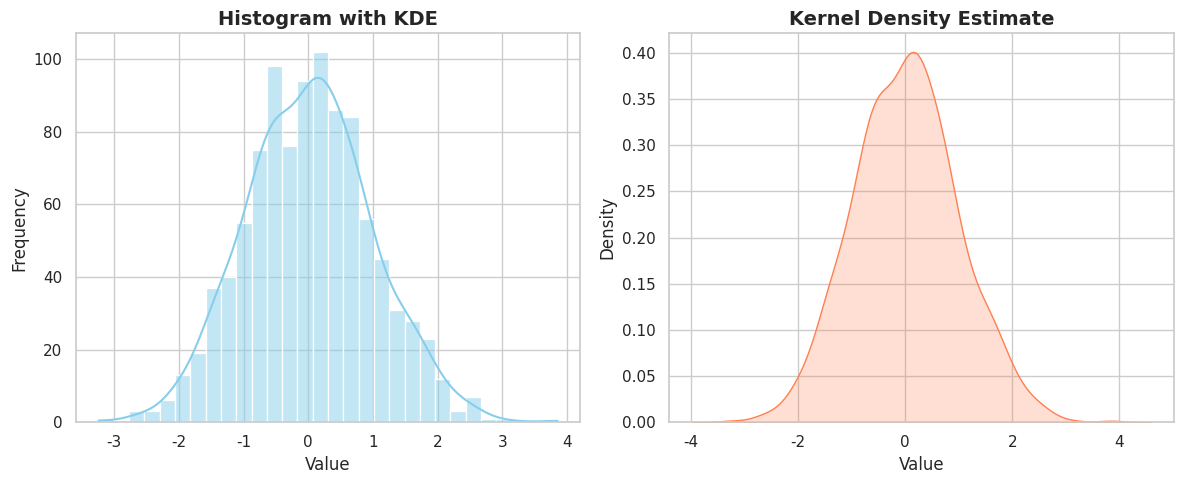
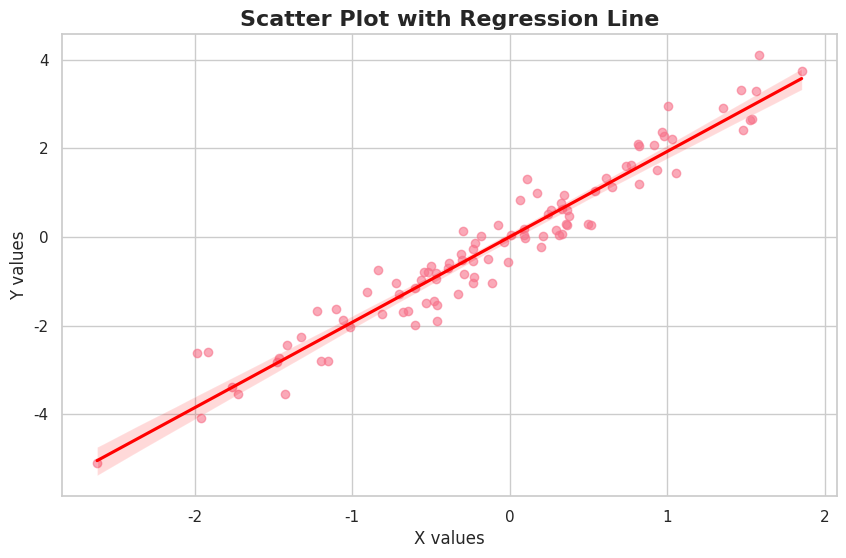
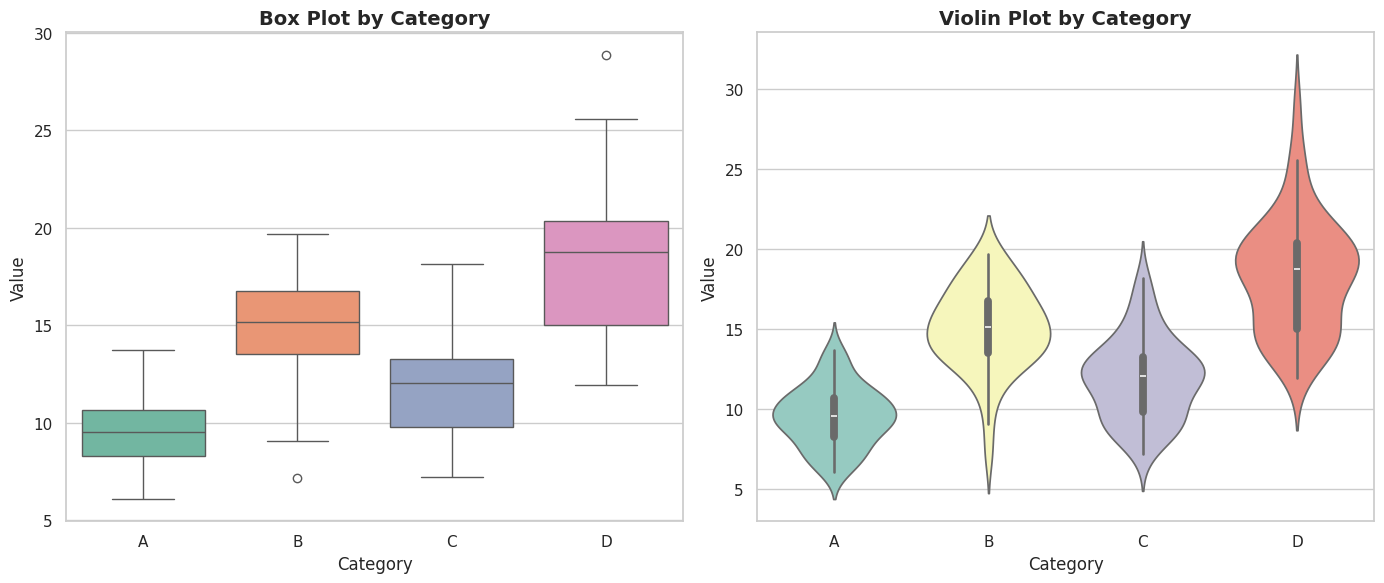
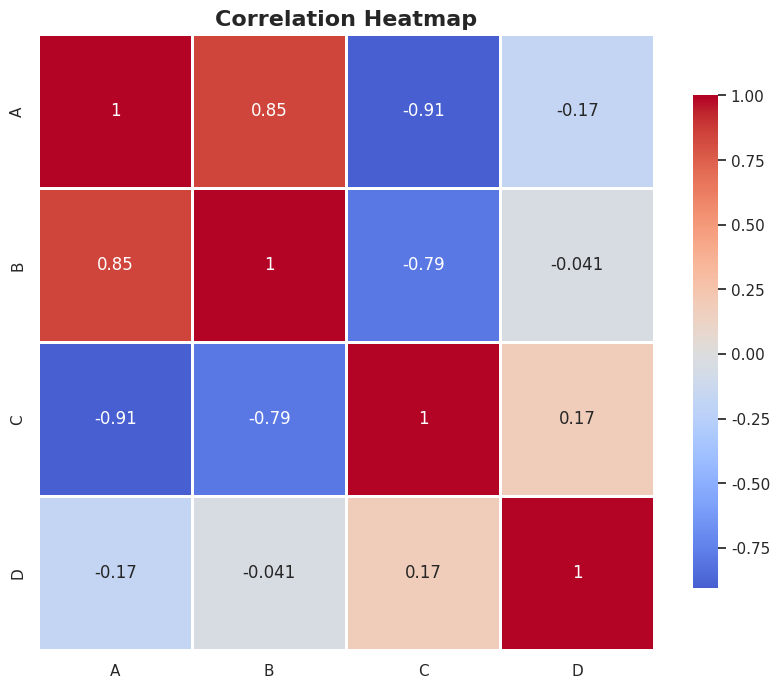
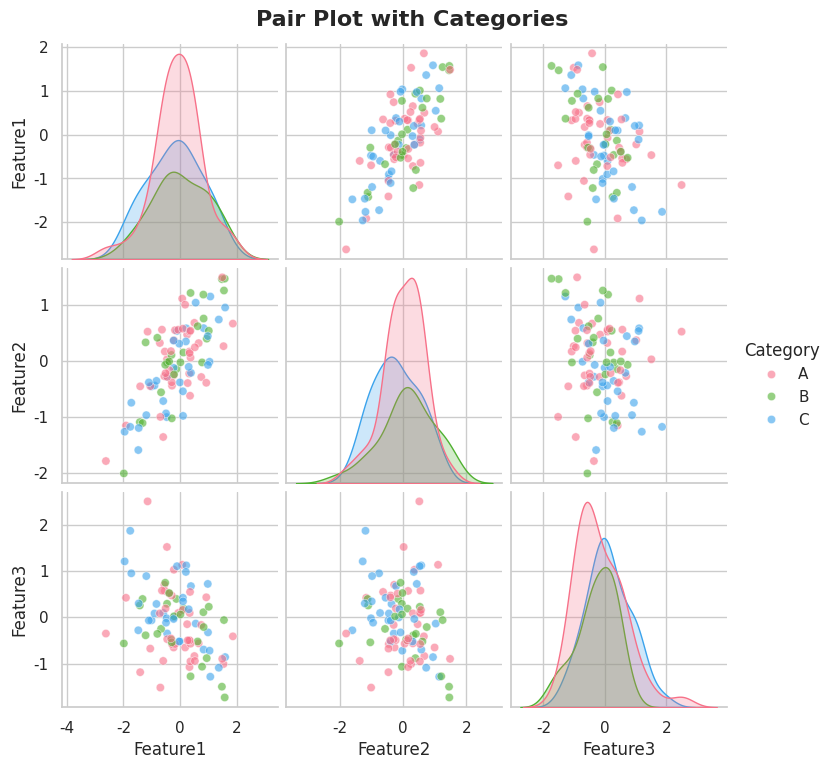
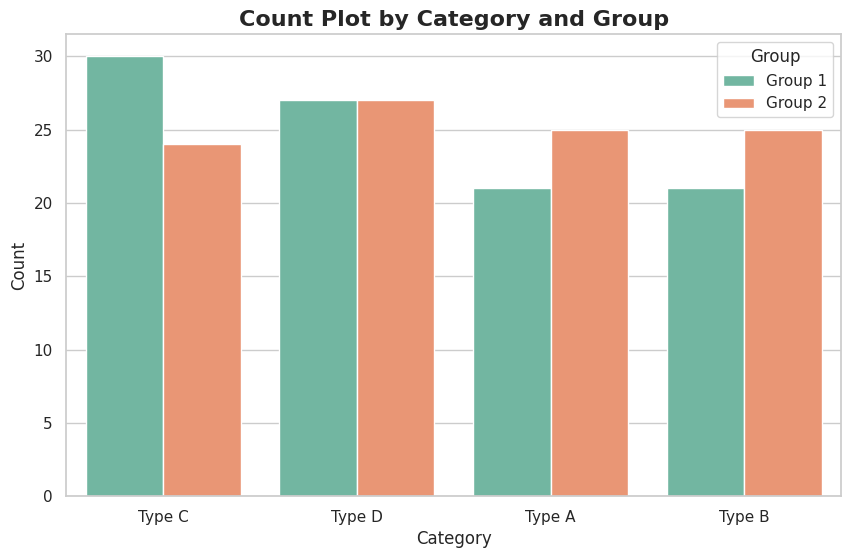
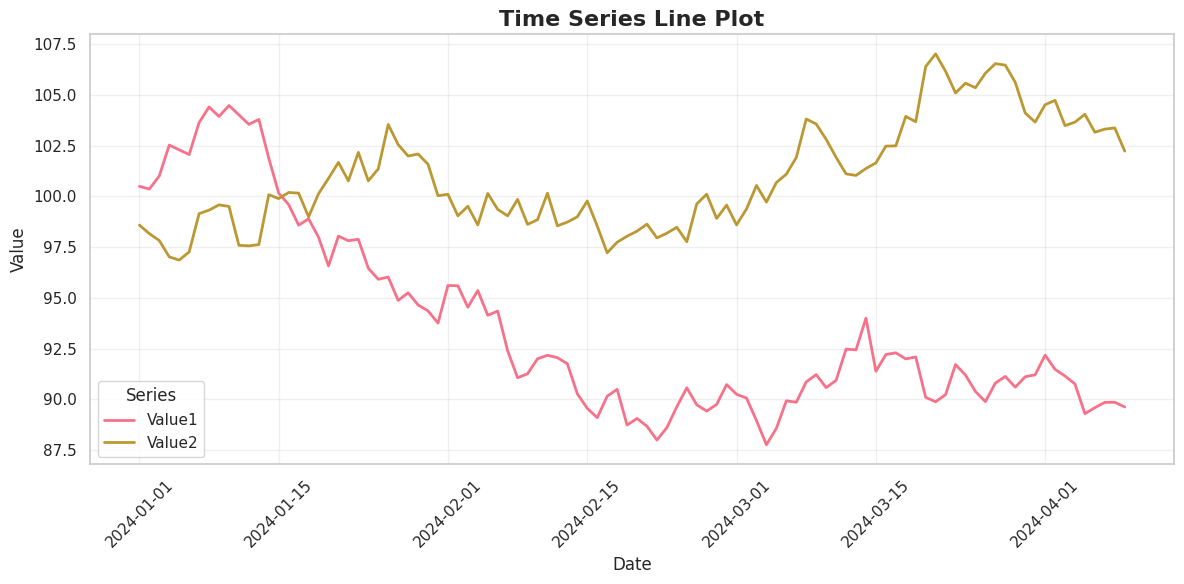
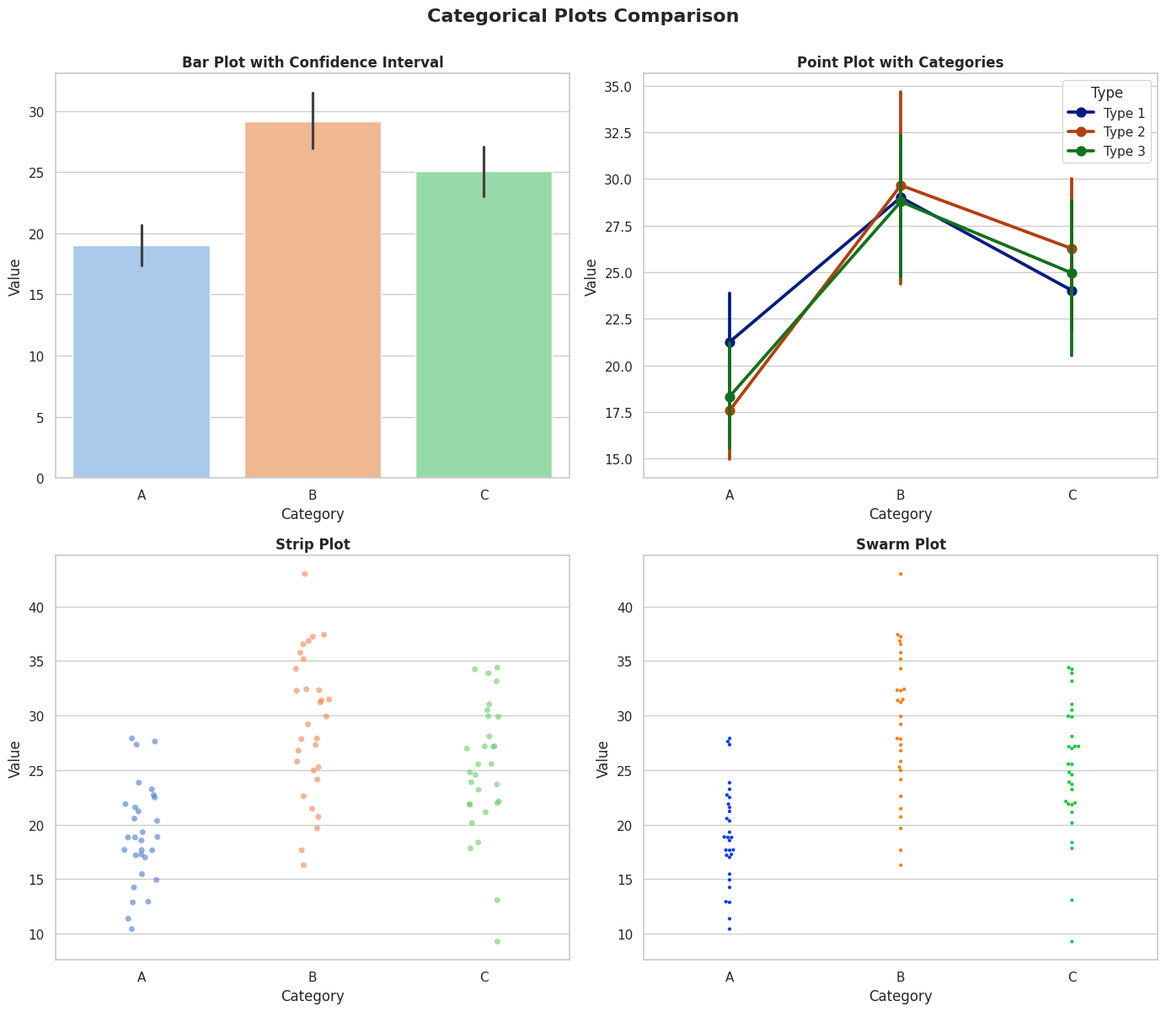

Python code for these plots, in order:
"""
Seaborn Examples - Statistical Data Visualization
"""

import seaborn as sns
import matplotlib.pyplot as plt
import numpy as np
import pandas as pd


def setup_style():
    """Set up Seaborn style."""
    sns.set_theme(style="whitegrid")
    sns.set_palette("husl")


def distribution_plot():
    """Demonstrate distribution plots."""
    print("Creating distribution plot...")
    
    np.random.seed(42)
    data = np.random.randn(1000)
    
    plt.figure(figsize=(12, 5))
    
    # Histogram with KDE
    plt.subplot(1, 2, 1)
    sns.histplot(data, kde=True, color='skyblue', bins=30)
    plt.title('Histogram with KDE', fontsize=14, fontweight='bold')
    plt.xlabel('Value')
    plt.ylabel('Frequency')
    
    # KDE Plot
    plt.subplot(1, 2, 2)
    sns.kdeplot(data, fill=True, color='coral')
    plt.title('Kernel Density Estimate', fontsize=14, fontweight='bold')
    plt.xlabel('Value')
    plt.ylabel('Density')
    
    plt.tight_layout()
    plt.savefig('seaborn_distribution.png', dpi=300, bbox_inches='tight')
    plt.close()
    print("Distribution plot saved as 'seaborn_distribution.png'")


def scatter_plot_with_regression():
    """Demonstrate scatter plot with regression line."""
    print("Creating scatter plot with regression...")
    
    np.random.seed(42)
    x = np.random.randn(100)
    y = 2 * x + np.random.randn(100) * 0.5
    
    data = pd.DataFrame({'X': x, 'Y': y})
    
    plt.figure(figsize=(10, 6))
    sns.regplot(data=data, x='X', y='Y', scatter_kws={'alpha': 0.6}, line_kws={'color': 'red'})
    plt.title('Scatter Plot with Regression Line', fontsize=16, fontweight='bold')
    plt.xlabel('X values', fontsize=12)
    plt.ylabel('Y values', fontsize=12)
    
    plt.savefig('seaborn_regression.png', dpi=300, bbox_inches='tight')
    plt.close()
    print("Regression plot saved as 'seaborn_regression.png'")


def box_violin_plots():
    """Demonstrate box and violin plots."""
    print("Creating box and violin plots...")
    
    # Create sample data
    np.random.seed(42)
    data = pd.DataFrame({
        'Category': np.repeat(['A', 'B', 'C', 'D'], 50),
        'Value': np.concatenate([
            np.random.normal(10, 2, 50),
            np.random.normal(15, 3, 50),
            np.random.normal(12, 2.5, 50),
            np.random.normal(18, 4, 50)
        ])
    })
    
    fig, axes = plt.subplots(1, 2, figsize=(14, 6))
    
    # Box plot
    sns.boxplot(data=data, x='Category', y='Value', ax=axes[0], hue='Category', palette='Set2', legend=False)
    axes[0].set_title('Box Plot by Category', fontsize=14, fontweight='bold')
    axes[0].set_xlabel('Category', fontsize=12)
    axes[0].set_ylabel('Value', fontsize=12)
    
    # Violin plot
    sns.violinplot(data=data, x='Category', y='Value', ax=axes[1], hue='Category', palette='Set3', legend=False)
    axes[1].set_title('Violin Plot by Category', fontsize=14, fontweight='bold')
    axes[1].set_xlabel('Category', fontsize=12)
    axes[1].set_ylabel('Value', fontsize=12)
    
    plt.tight_layout()
    plt.savefig('seaborn_box_violin.png', dpi=300, bbox_inches='tight')
    plt.close()
    print("Box and violin plots saved as 'seaborn_box_violin.png'")


def heatmap_correlation():
    """Demonstrate correlation heatmap."""
    print("Creating correlation heatmap...")
    
    # Create sample data
    np.random.seed(42)
    data = pd.DataFrame({
        'A': np.random.randn(100),
        'B': np.random.randn(100),
        'C': np.random.randn(100),
        'D': np.random.randn(100)
    })
    
    # Add some correlation
    data['B'] = data['A'] + np.random.randn(100) * 0.5
    data['C'] = -data['A'] + np.random.randn(100) * 0.5
    
    # Calculate correlation matrix
    corr_matrix = data.corr()
    
    plt.figure(figsize=(10, 8))
    sns.heatmap(corr_matrix, annot=True, cmap='coolwarm', center=0,
                square=True, linewidths=1, cbar_kws={"shrink": 0.8})
    plt.title('Correlation Heatmap', fontsize=16, fontweight='bold')
    
    plt.savefig('seaborn_heatmap.png', dpi=300, bbox_inches='tight')
    plt.close()
    print("Correlation heatmap saved as 'seaborn_heatmap.png'")


def pair_plot():
    """Demonstrate pair plot."""
    print("Creating pair plot...")
    
    # Create sample data
    np.random.seed(42)
    data = pd.DataFrame({
        'Feature1': np.random.randn(100),
        'Feature2': np.random.randn(100),
        'Feature3': np.random.randn(100),
        'Category': np.random.choice(['A', 'B', 'C'], 100)
    })
    
    # Add some relationship
    data['Feature2'] = data['Feature1'] * 0.5 + np.random.randn(100) * 0.5
    data['Feature3'] = -data['Feature1'] * 0.3 + np.random.randn(100) * 0.7
    
    pair_grid = sns.pairplot(data, hue='Category', diag_kind='kde', 
                             palette='husl', plot_kws={'alpha': 0.6})
    pair_grid.fig.suptitle('Pair Plot with Categories', y=1.02, fontsize=16, fontweight='bold')
    
    plt.savefig('seaborn_pairplot.png', dpi=300, bbox_inches='tight')
    plt.close()
    print("Pair plot saved as 'seaborn_pairplot.png'")


def count_plot():
    """Demonstrate count plot."""
    print("Creating count plot...")
    
    # Create sample data
    np.random.seed(42)
    data = pd.DataFrame({
        'Category': np.random.choice(['Type A', 'Type B', 'Type C', 'Type D'], 200),
        'Group': np.random.choice(['Group 1', 'Group 2'], 200)
    })
    
    plt.figure(figsize=(10, 6))
    sns.countplot(data=data, x='Category', hue='Group', palette='Set2')
    plt.title('Count Plot by Category and Group', fontsize=16, fontweight='bold')
    plt.xlabel('Category', fontsize=12)
    plt.ylabel('Count', fontsize=12)
    plt.legend(title='Group')
    
    plt.savefig('seaborn_countplot.png', dpi=300, bbox_inches='tight')
    plt.close()
    print("Count plot saved as 'seaborn_countplot.png'")


def line_plot():
    """Demonstrate line plot."""
    print("Creating line plot...")
    
    # Create time series data
    np.random.seed(42)
    dates = pd.date_range('2024-01-01', periods=100, freq='D')
    data = pd.DataFrame({
        'Date': dates,
        'Value1': np.cumsum(np.random.randn(100)) + 100,
        'Value2': np.cumsum(np.random.randn(100)) + 100
    })
    
    # Melt data for seaborn
    data_melted = data.melt(id_vars='Date', var_name='Series', value_name='Value')
    
    plt.figure(figsize=(12, 6))
    sns.lineplot(data=data_melted, x='Date', y='Value', hue='Series', linewidth=2)
    plt.title('Time Series Line Plot', fontsize=16, fontweight='bold')
    plt.xlabel('Date', fontsize=12)
    plt.ylabel('Value', fontsize=12)
    plt.xticks(rotation=45)
    plt.legend(title='Series')
    plt.grid(True, alpha=0.3)
    
    plt.tight_layout()
    plt.savefig('seaborn_lineplot.png', dpi=300, bbox_inches='tight')
    plt.close()
    print("Line plot saved as 'seaborn_lineplot.png'")


def categorical_plot():
    """Demonstrate categorical plots."""
    print("Creating categorical plots...")
    
    # Create sample data
    np.random.seed(42)
    data = pd.DataFrame({
        'Category': np.repeat(['A', 'B', 'C'], 30),
        'Value': np.concatenate([
            np.random.normal(20, 5, 30),
            np.random.normal(30, 7, 30),
            np.random.normal(25, 6, 30)
        ]),
        'Type': np.tile(['Type 1', 'Type 2', 'Type 3'], 30)
    })
    
    fig, axes = plt.subplots(2, 2, figsize=(14, 12))
    
    # Bar plot
    sns.barplot(data=data, x='Category', y='Value', ax=axes[0, 0], hue='Category', palette='pastel', errorbar=('ci', 95), legend=False)
    axes[0, 0].set_title('Bar Plot with Confidence Interval', fontsize=12, fontweight='bold')
    
    # Point plot
    sns.pointplot(data=data, x='Category', y='Value', hue='Type', ax=axes[0, 1], palette='dark')
    axes[0, 1].set_title('Point Plot with Categories', fontsize=12, fontweight='bold')
    
    # Strip plot
    sns.stripplot(data=data, x='Category', y='Value', ax=axes[1, 0], hue='Category', palette='muted', alpha=0.6, legend=False)
    axes[1, 0].set_title('Strip Plot', fontsize=12, fontweight='bold')
    
    # Swarm plot
    sns.swarmplot(data=data, x='Category', y='Value', ax=axes[1, 1], hue='Category', palette='bright', size=3, legend=False)
    axes[1, 1].set_title('Swarm Plot', fontsize=12, fontweight='bold')
    
    plt.suptitle('Categorical Plots Comparison', fontsize=16, fontweight='bold', y=1.00)
    plt.tight_layout()
    plt.savefig('seaborn_categorical.png', dpi=300, bbox_inches='tight')
    plt.close()
    print("Categorical plots saved as 'seaborn_categorical.png'")


if __name__ == "__main__":
    print("=" * 60)
    print("Seaborn Examples")
    print("=" * 60)
    print()
    
    setup_style()
    
    distribution_plot()
    scatter_plot_with_regression()
    box_violin_plots()
    heatmap_correlation()
    pair_plot()
    count_plot()
    line_plot()
    categorical_plot()
    
    print()
    print("=" * 60)
    print("All Seaborn examples completed successfully!")
    print("All plots saved as PNG files in the current directory.")
    print("=" * 60)
